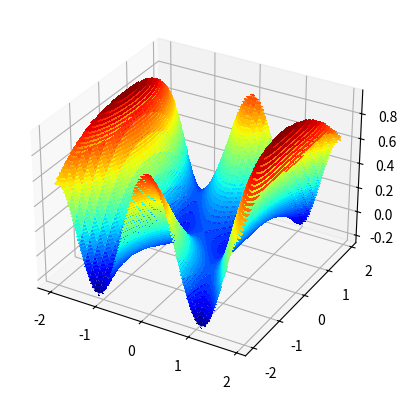

This chart was generated by the following Python code:

#%%
import numpy as np
from numpy import arange
from numpy import meshgrid
from matplotlib import pyplot
from numpy.random import rand
from numpy import asarray
from numpy import arange, meshgrid, sin, cos, exp, sqrt

#fonction objectif
def objective(x, y):
    return -sin(x**2/2 - y**2.0/4 ) * cos(2*x )

#%%
#3D-plot
# define range for input
r_min, r_max = -2.0, 2.0
# sample input range uniformly at 0.1 increments
xaxis = arange(r_min, r_max, 0.1)
yaxis = arange(r_min, r_max, 0.1)
# create a mesh from the axis
x, y = meshgrid(xaxis, yaxis)
# compute targets
results = objective(x, y)
# create a surface plot with the jet color scheme
figure = pyplot.figure()
axis = figure.add_subplot(111, projection='3d')
axis.plot_surface(x, y, results, cmap='jet')
# show the plot
pyplot.show()

#%%
#ligne de niveau
## define range for input
#bounds = np.asarray([[-2.0, 2.0], [-2.0, 2.0]])
## sample input range uniformly at 0.1 increments
#xaxis = arange(bounds[0,0], bounds[0,1], 0.1)
#yaxis = arange(bounds[1,0], bounds[1,1], 0.1)
## create a mesh from the axis
#x, y = meshgrid(xaxis, yaxis)
## compute targets
#results = objective(x, y)
## create a filled contour plot with 50 levels and jet color scheme
#pyplot.contourf(x, y, results, levels=50, cmap='jet')
## show the plot
#pyplot.show()


# %%
def derivative(x, y):
    a1 = x**2/2 - y**2/4
    a2 = 2*x 
    b1 = cos(a1) * cos(a2)
    b2 = sin(a1) * sin(a2)
    return asarray([-x*b1 + 2*b2, -y/2*b1])

#%%
# gradient descent algorithm with adagrad
def adagrad(objective, derivative, bounds, n_iter, step_size):
	# track all solutions
	solutions = list()
	# generate an initial point
	solution = np.array([-1.5,1])
	# list of the sum square gradients for each variable
	sq_grad_sums = [0.0 for _ in range(bounds.shape[0])]
	# run the gradient descent
	for it in range(n_iter):
		# calculate gradient
		gradient = derivative(solution[0], solution[1])
		# update the sum of the squared partial derivatives
		for i in range(gradient.shape[0]):
			sq_grad_sums[i] += gradient[i]**2.0
		# build solution
		new_solution = list()
		for i in range(solution.shape[0]):
			# calculate the learning rate for this variable
			alpha = step_size / (1e-8 + sqrt(sq_grad_sums[i]))
			# calculate the new position in this variable
			value = solution[i] - alpha * gradient[i]
			new_solution.append(value)
		# store the new solution
		solution = asarray(new_solution)
		solutions.append(solution)
		# evaluate candidate point
		solution_eval = objective(solution[0], solution[1])
		# report progress
		print('>%d f(%s) = %.5f' % (it, solution, solution_eval))
	return solutions

# seed the pseudo random number generator
np.random.seed(1)
# define range for input
bounds = asarray([[-2.0, 2.0], [-2.0, 2.0]])
# define the total iterations
n_iter = 50
# define the step size
step_size = 0.1
# perform the gradient descent search
solutions = adagrad(objective, derivative, bounds, n_iter, step_size)
# sample input range uniformly at 0.1 increments
xaxis = arange(bounds[0,0], bounds[0,1], 0.1)
yaxis = arange(bounds[1,0], bounds[1,1], 0.1)
# create a mesh from the axis
x, y = meshgrid(xaxis, yaxis)
# compute targets
results = objective(x, y)
# create a filled contour plot with 50 levels and jet color scheme
pyplot.contourf(x, y, results, levels=50, cmap='jet')
# plot the sample as black circles
solutions = asarray(solutions)
pyplot.plot(solutions[:, 0], solutions[:, 1], '.-', color='w')
# show the plot
pyplot.show()
# %%
